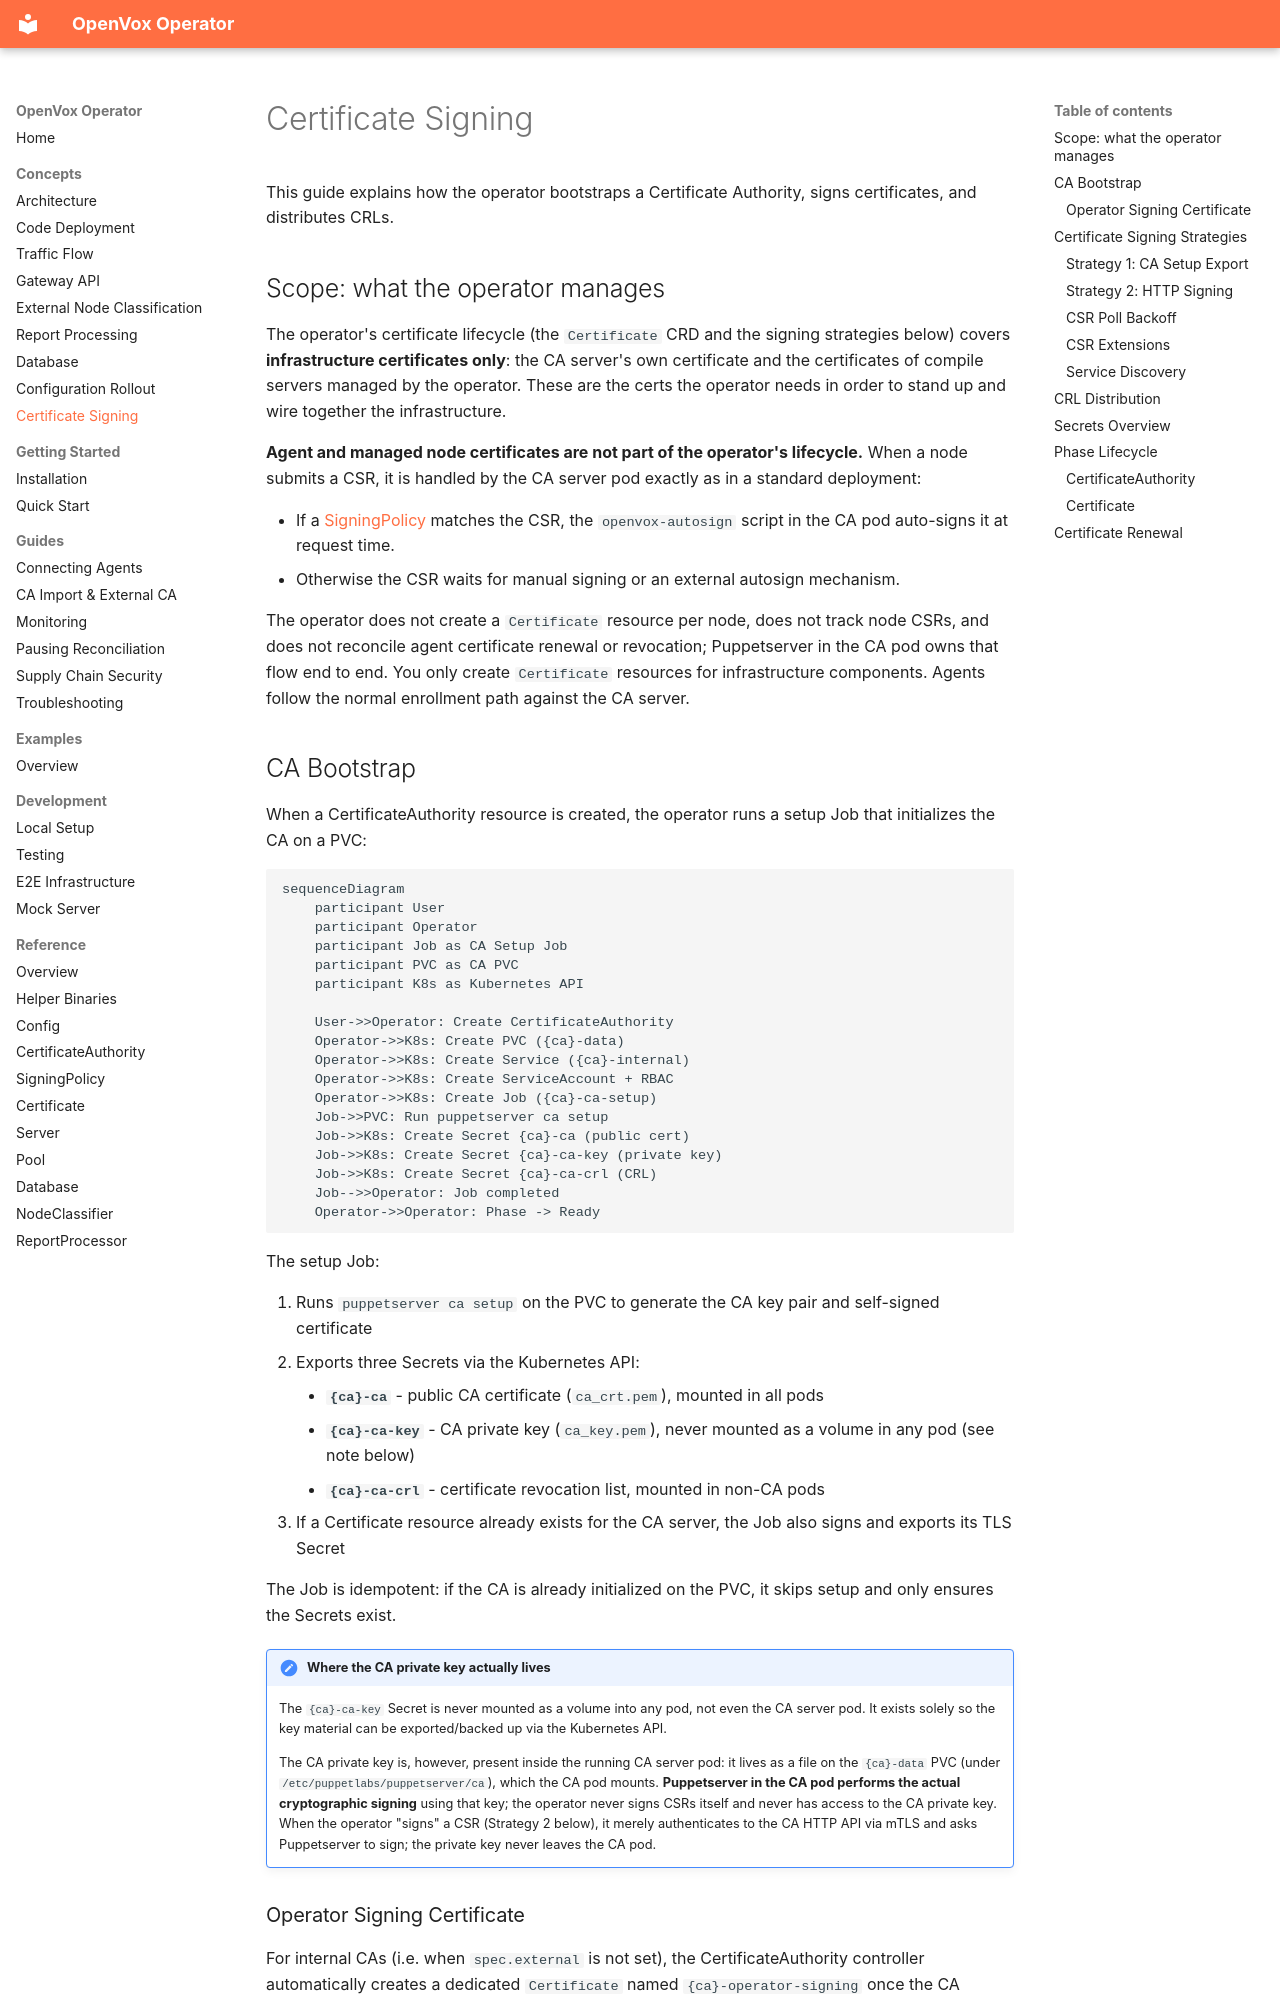

repository: slauger/openvox-operator · page: concepts/certificate-signing/index.html · generator: mkdocs

# Certificate Signing

This guide explains how the operator bootstraps a Certificate Authority, signs certificates, and distributes CRLs.

## Scope: what the operator manages

The operator's certificate lifecycle (the `Certificate` CRD and the signing strategies below) covers **infrastructure certificates only**: the CA server's own certificate and the certificates of compile servers managed by the operator. These are the certs the operator needs in order to stand up and wire together the infrastructure.

**Agent and managed node certificates are not part of the operator's lifecycle.** When a node submits a CSR, it is handled by the CA server pod exactly as in a standard deployment:

- If a [SigningPolicy](../reference/signingpolicy.md) matches the CSR, the `openvox-autosign` script in the CA pod auto-signs it at request time.
- Otherwise the CSR waits for manual signing or an external autosign mechanism.

The operator does not create a `Certificate` resource per node, does not track node CSRs, and does not reconcile agent certificate renewal or revocation; Puppetserver in the CA pod owns that flow end to end. You only create `Certificate` resources for infrastructure components. Agents follow the normal enrollment path against the CA server.
